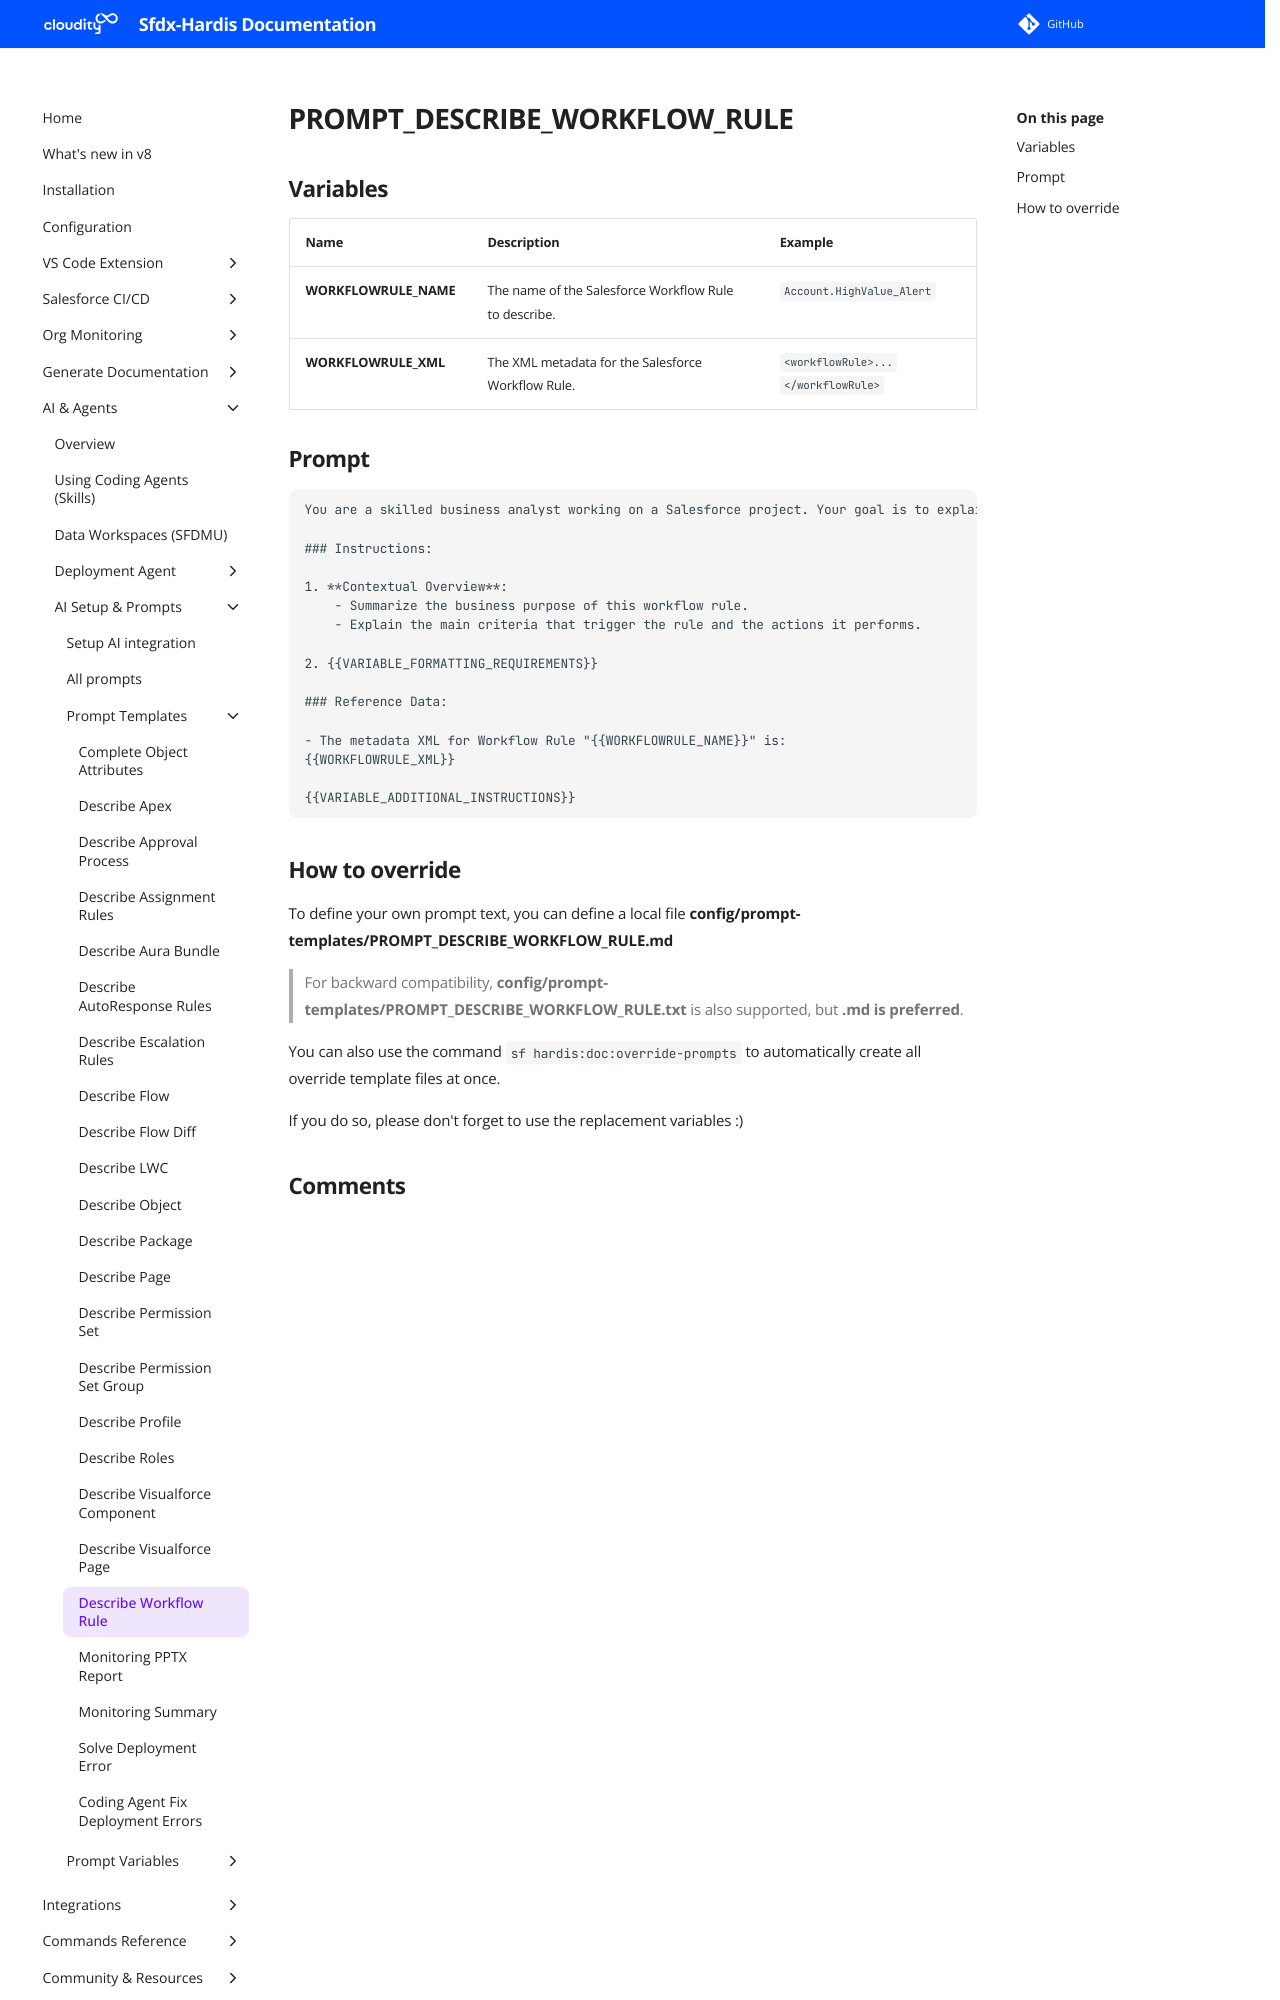

repository: hardisgroupcom/sfdx-hardis · page: prompt-templates/PROMPT_DESCRIBE_WORKFLOW_RULE/index.html · generator: mkdocs

---
title: PROMPT_DESCRIBE_WORKFLOW_RULE
description: Prompt template for PROMPT_DESCRIBE_WORKFLOW_RULE
---

# PROMPT_DESCRIBE_WORKFLOW_RULE

## Variables
| Name                  | Description                                           | Example                            |
|:----------------------|:------------------------------------------------------|:-----------------------------------|
| **WORKFLOWRULE_NAME** | The name of the Salesforce Workflow Rule to describe. | `Account.HighValue_Alert`          |
| **WORKFLOWRULE_XML**  | The XML metadata for the Salesforce Workflow Rule.    | `<workflowRule>...</workflowRule>` |

## Prompt

```
You are a skilled business analyst working on a Salesforce project. Your goal is to explain what the Salesforce Workflow Rule "{{WORKFLOWRULE_NAME}}" does in plain English, providing a detailed explanation suitable for a business user. {{VARIABLE_OUTPUT_FORMAT_MARKDOWN_DOC}}

### Instructions:

1. **Contextual Overview**:
    - Summarize the business purpose of this workflow rule.
    - Explain the main criteria that trigger the rule and the actions it performs.

2. {{VARIABLE_FORMATTING_REQUIREMENTS}}

### Reference Data:

- The metadata XML for Workflow Rule "{{WORKFLOWRULE_NAME}}" is:
{{WORKFLOWRULE_XML}}

{{VARIABLE_ADDITIONAL_INSTRUCTIONS}}

```
